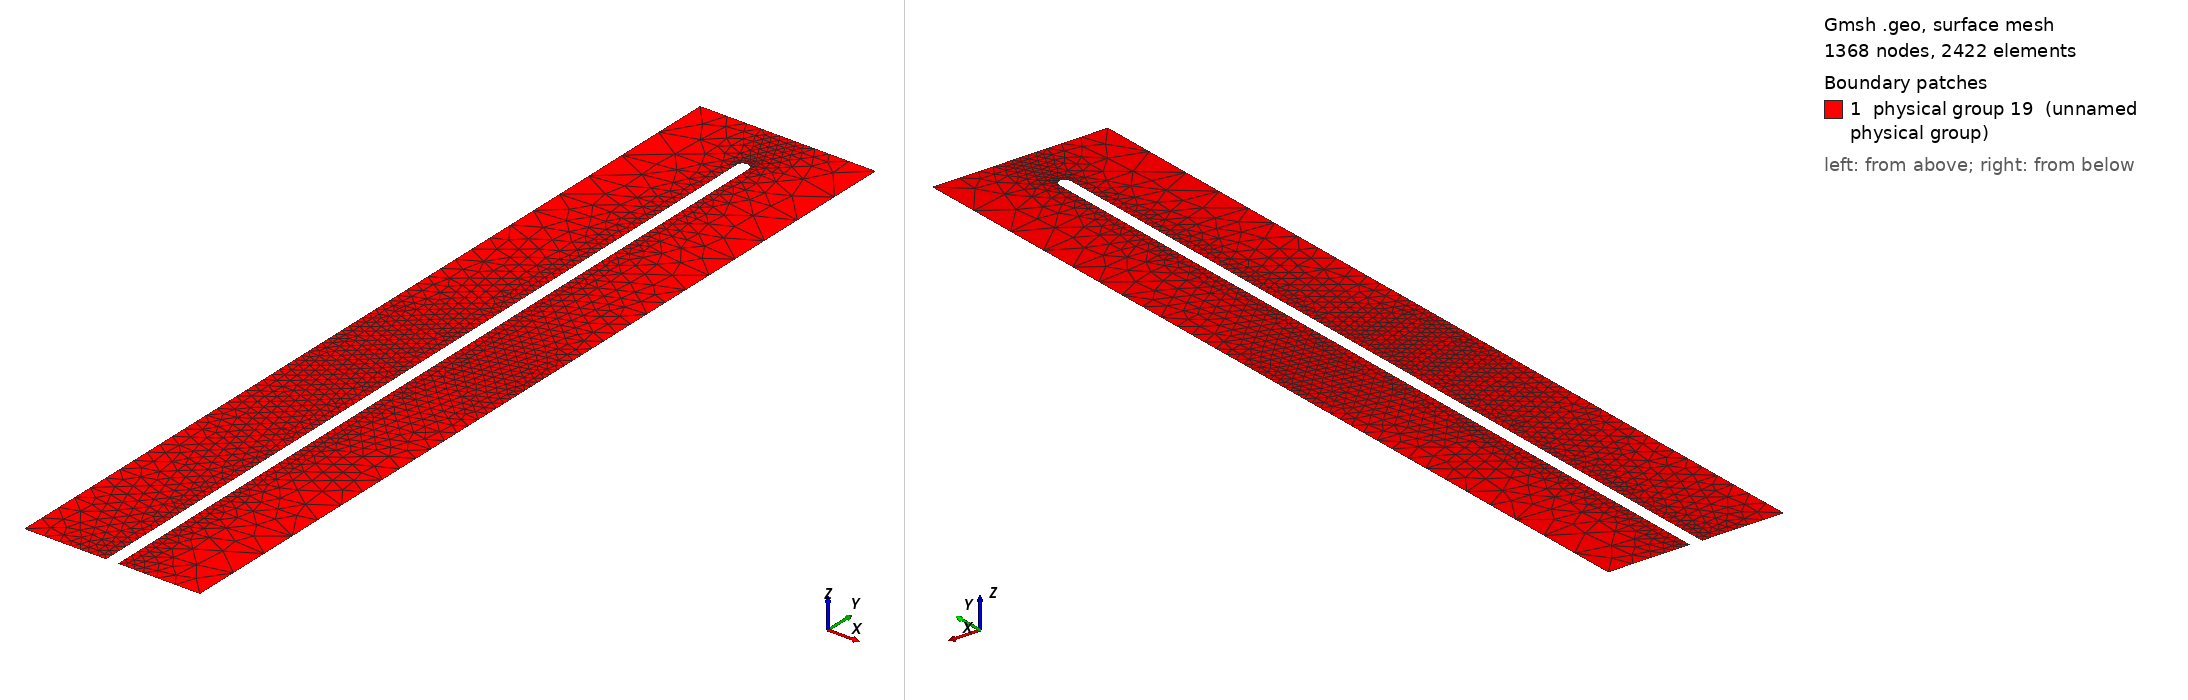

Gmsh geometry script, surface-meshed: 1368 nodes, 2422 surface elements. Boundary patches (legend numbers): 1 physical group 19 (unnamed physical group). Left view from above one corner, right view from below the opposite corner. Legend entries are the model's physical surfaces. The drawing asked Gmsh for element sizes between 1% and 20% of the model's largest extent; the script's own settings can give other sizes.

=== wall.geo (drawn) ===
// Gmsh project created on Tue Aug 23 10:26:33 2011
// Creates a charged wall for iPBS using spherical symmetry
// refinement is done via the characteristic length

box_length = 150;
box_width = 30;
wall_position = 0;
wall_width = 2;
wall_height = 140;
wall_refinement = .1;
lower_left_refinement =4.;
upper_left_refinement = 10.;
lower_right_refinement = 8.;
upper_right_refinement = 10.;
center_refinement = 0.1;

// Define the geometry for the wall (iPBS)

Point(1) = {-box_width/2, 0, 0, lower_left_refinement};
Point(2) = {-box_width/2, box_length, 0, upper_left_refinement};
Point(3) = {-box_width/2, box_length/2, 0, 1};
Point(4) = {box_width/2, 0, 0, lower_right_refinement};
Point(5) = {box_width/2, box_length, 0, upper_right_refinement};
Point(7) = {box_width/2, box_length/2, 0, 1};
Point(8) = {0, box_length, 0, center_refinement};
Point(9) = {wall_position-wall_width/2, 0, 0, wall_refinement};
Point(10) = {wall_position+wall_width/2, 0, 0, wall_refinement};
Point(11) = {wall_position-wall_width/2, wall_height, 0, wall_refinement};
Point(12) = {wall_position+wall_width/2, wall_height, 0, wall_refinement};
Point(13) = {wall_position, wall_height, 0, wall_refinement};
Point(14) = {wall_position, wall_height+wall_width/2, 0, wall_refinement};
Line(1) = {1, 3};
Line(2) = {2, 3};
Line(3) = {2, 8};
Line(4) = {8, 5};
Line(5) = {5, 7};
Line(6) = {7, 4};
Line(7) = {4, 10};
Line(8) = {10, 12};
Line(9) = {1, 9};
Line(10) = {9, 11};
Circle(11) = {11, 13, 14};
Circle(12) = {14, 13, 12};
Line Loop(13) = {5, 6, 7, 8, -12, -11, -10, -9, 1, -2, 3, 4};
Plane Surface(14) = {13};

// Define physical groups for assigning B.C.
// 0 is for Dirichlet boundary elements
// 1 for Neumann
// 2 for iPBS
Physical Line(1) = {9, 1, 2, 3, 4, 5, 6, 7};
Physical Line(2) = {8};
Physical Line(3) = {10};
Physical Line(4) = {11, 12};

// At least one physical surface (or physical volume
// is needed by DUNE gmshreader (otherwise all elements
// are boundaries)
Physical Surface(19) = {14};
